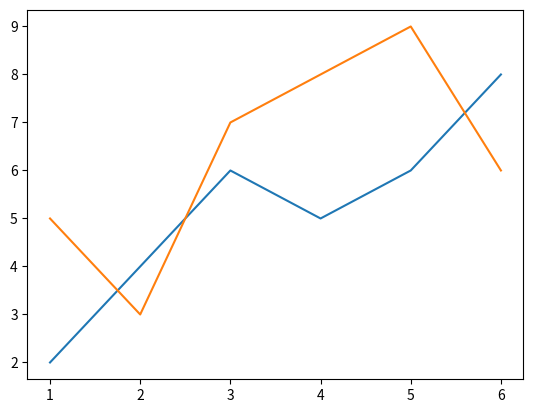

Generate this figure with matplotlib:
import matplotlib.pyplot as plt

x = [1, 2, 3, 4, 5, 6]
y = [2, 4, 6, 5, 6, 8]
y2 = [5, 3, 7, 8, 9, 6]

fig, ax = plt.subplots()

ax.plot(x, y)
ax.plot(x, y2)
plt.show()